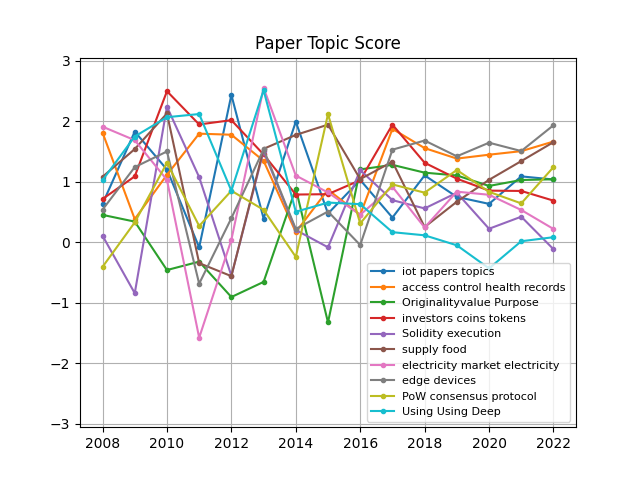

Source data for this figure (header and first rows):
, 2008, 2009, 2010, 2011, 2012, 2013, 2014, 2015, 2016, 2017, 2018, 2019, 2020, 2021, 2022
iot papers topics, 0.6378, 1.832, 1.204, -0.08274, 2.439, 0.3947, 1.995, 0.4764, 1.033, 0.41, 1.108, 0.7519, 0.6368, 1.091, 1.04
access control health records, 1.815, 0.3851, 1.118, 1.798, 1.78, 1.349, 0.1694, 0.8719, 0.4548, 1.876, 1.559, 1.385, 1.45, 1.508, 1.667
Originalityvalue Purpose, 0.4548, 0.3436, -0.4571, -0.3182, -0.9032, -0.6531, 0.8907, -1.323, 1.207, 1.282, 1.153, 1.106, 0.9333, 1.031, 1.043
investors coins tokens, 0.7175, 1.092, 2.499, 1.95, 2.021, 1.454, 0.791, 0.7974, 1.029, 1.947, 1.317, 1.053, 0.8558, 0.8505, 0.6904
Solidity execution, 0.11, -0.8401, 2.243, 1.078, -0.5527, 1.508, 0.2054, -0.08114, 1.194, 0.6984, 0.5616, 0.8206, 0.2254, 0.4248, -0.112
supply food, 1.084, 1.543, 2.131, -0.3425, -0.558, 1.547, 1.777, 1.946, 1.046, 1.334, 0.2542, 0.6725, 1.034, 1.344, 1.657
electricity market electricity, 1.913, 1.69, 1.033, -1.575, 0.04324, 2.555, 1.105, 0.8251, 0.4571, 0.9191, 0.2464, 0.8387, 0.7873, 0.5358, 0.2223
edge devices, 0.5417, 1.244, 1.503, -0.6826, 0.4008, 1.537, 0.2223, 0.5107, -0.04345, 1.533, 1.684, 1.423, 1.648, 1.51, 1.936
PoW consensus protocol, -0.4046, 0.3306, 1.315, 0.2715, 0.8534, 0.539, -0.2395, 2.12, 0.3132, 0.9582, 0.8221, 1.196, 0.8358, 0.6447, 1.244
Using Using Deep, 1.028, 1.751, 2.07, 2.122, 0.8537, 2.517, 0.5066, 0.6584, 0.6318, 0.1691, 0.1171, -0.04781, -0.4299, 0.0191, 0.08597
